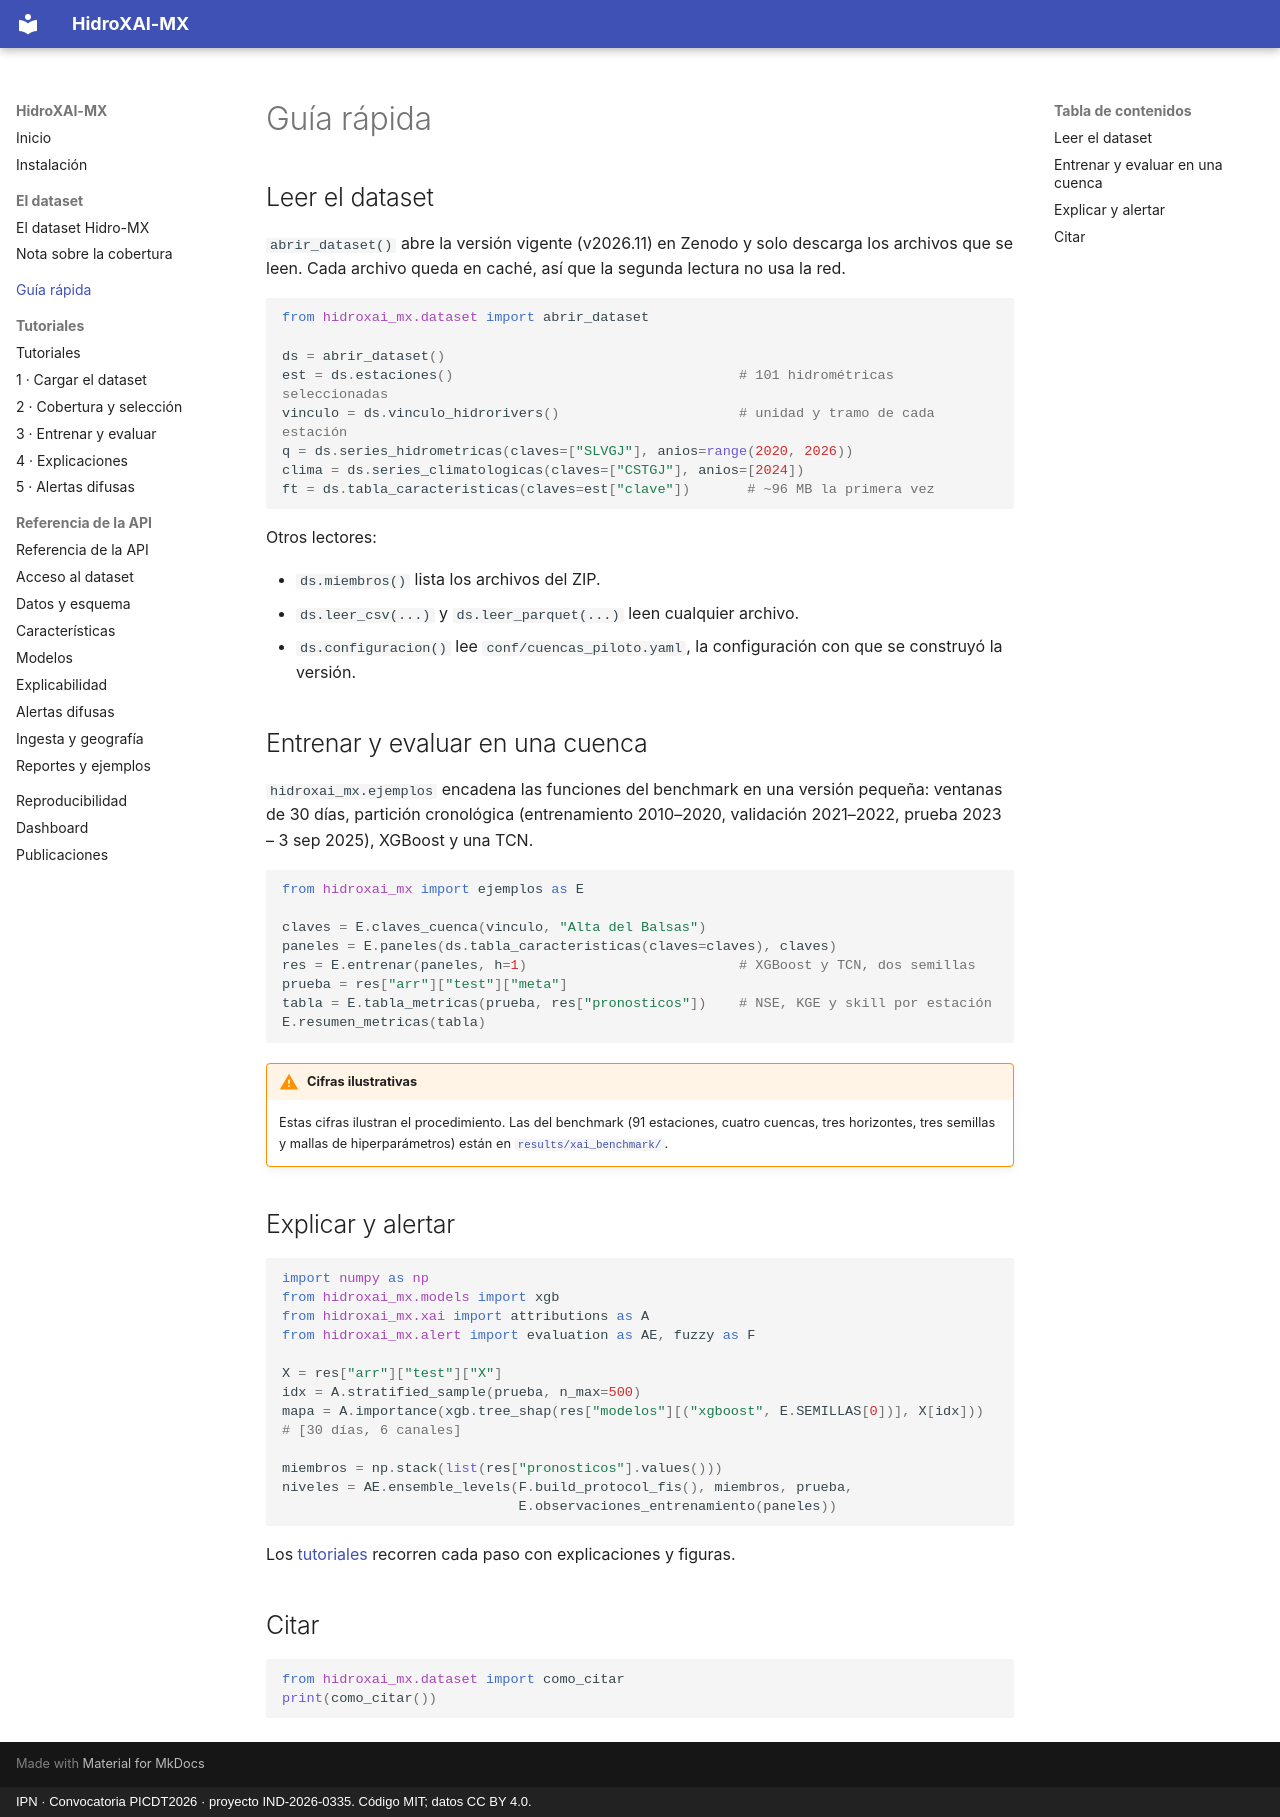

repository: pantrok/hidroxai-mx · page: guia_rapida/index.html · generator: mkdocs · copyright: IPN · Convocatoria PICDT2026 · proyecto IND-2026-0335. Código MIT; datos CC BY 4.0.

# Guía rápida

## Leer el dataset

`abrir_dataset()` abre la versión vigente (v2026.11) en Zenodo y solo descarga los archivos
que se leen. Cada archivo queda en caché, así que la segunda lectura no usa la red.

```python
from hidroxai_mx.dataset import abrir_dataset

ds = abrir_dataset()
est = ds.estaciones()                                   # 101 hidrométricas seleccionadas
vinculo = ds.vinculo_hidrorivers()                      # unidad y tramo de cada estación
q = ds.series_hidrometricas(claves=["SLVGJ"], anios=range(2020, 2026))
clima = ds.series_climatologicas(claves=["CSTGJ"], anios=[2024])
ft = ds.tabla_caracteristicas(claves=est["clave"])       # ~96 MB la primera vez
```

Otros lectores:

- `ds.miembros()` lista los archivos del ZIP.
- `ds.leer_csv(...)` y `ds.leer_parquet(...)` leen cualquier archivo.
- `ds.configuracion()` lee `conf/cuencas_piloto.yaml`, la configuración con que se construyó la
  versión.

## Entrenar y evaluar en una cuenca

`hidroxai_mx.ejemplos` encadena las funciones del benchmark en una versión pequeña: ventanas
de 30 días, partición cronológica (entrenamiento 2010–2020, validación 2021–2022, prueba
2023 – 3 sep 2025), XGBoost y una TCN.

```python
from hidroxai_mx import ejemplos as E

claves = E.claves_cuenca(vinculo, "Alta del Balsas")
paneles = E.paneles(ds.tabla_caracteristicas(claves=claves), claves)
res = E.entrenar(paneles, h=1)                          # XGBoost y TCN, dos semillas
prueba = res["arr"]["test"]["meta"]
tabla = E.tabla_metricas(prueba, res["pronosticos"])    # NSE, KGE y skill por estación
E.resumen_metricas(tabla)
```

!!! warning "Cifras ilustrativas"
    Estas cifras ilustran el procedimiento. Las del benchmark (91 estaciones, cuatro cuencas,
    tres horizontes, tres semillas y mallas de hiperparámetros) están en
    [`results/xai_benchmark/`](https://github.com/pantrok/hidroxai-mx/tree/main/results/xai_benchmark).

## Explicar y alertar

```python
import numpy as np
from hidroxai_mx.models import xgb
from hidroxai_mx.xai import attributions as A
from hidroxai_mx.alert import evaluation as AE, fuzzy as F

X = res["arr"]["test"]["X"]
idx = A.stratified_sample(prueba, n_max=500)
mapa = A.importance(xgb.tree_shap(res["modelos"][("xgboost", E.SEMILLAS[0])], X[idx]))  # [30 días, 6 canales]

miembros = np.stack(list(res["pronosticos"].values()))
niveles = AE.ensemble_levels(F.build_protocol_fis(), miembros, prueba,
                             E.observaciones_entrenamiento(paneles))
```

Los [tutoriales](tutoriales/index.md) recorren cada paso con explicaciones y figuras.

## Citar

```python
from hidroxai_mx.dataset import como_citar
print(como_citar())
```
